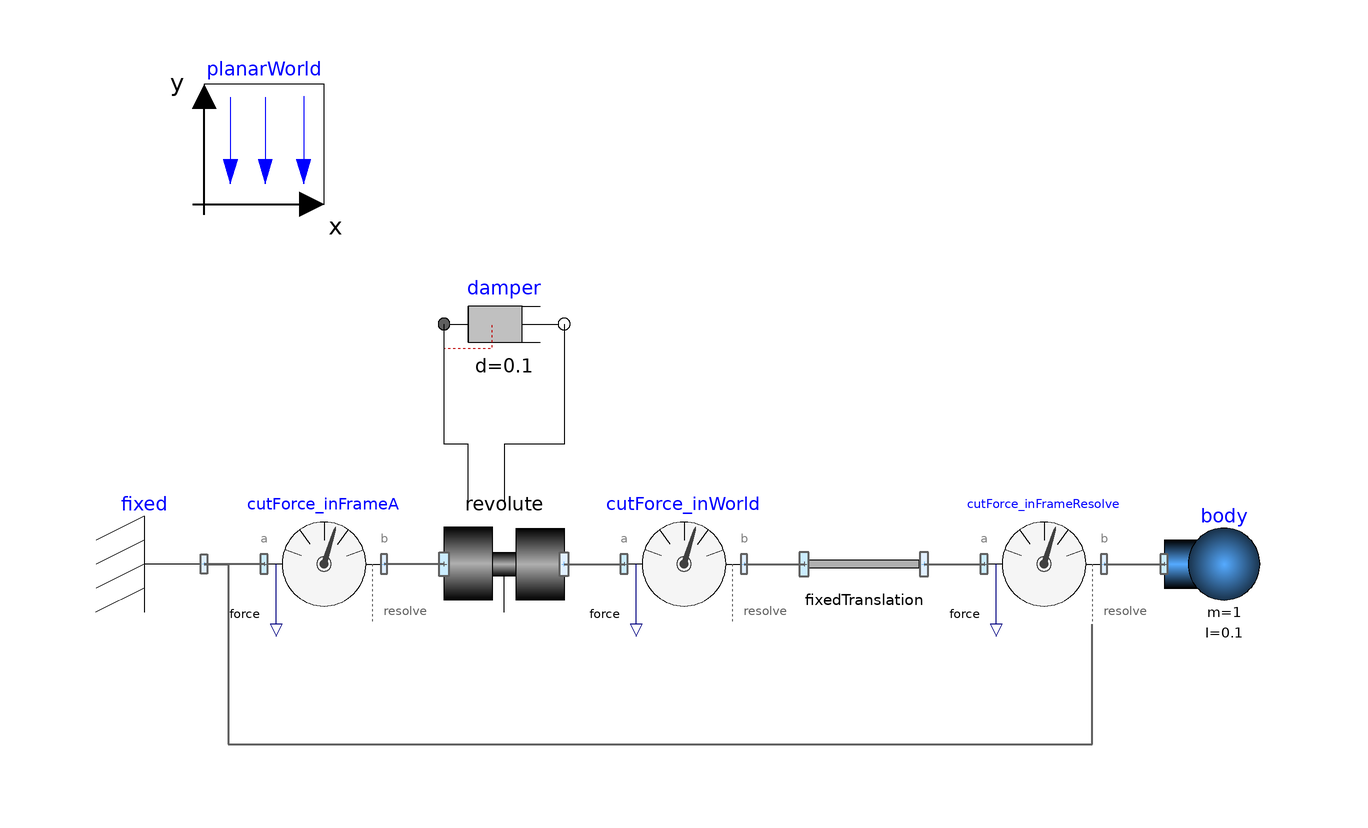

This picture is the connection diagram that the Modelica source below describes through its graphical annotations.

model CutForces "Test resolveInFrame of CutForce sensor"
    extends Modelica.Icons.Example;

    PlanarMechanics.Parts.Body body(m=1, I=0.1) annotation (Placement(transformation(extent={{80,-10},{100,10}})));
    PlanarMechanics.Sensors.CutForce cutForce_inFrameA(
      resolveInFrame=Modelica.Mechanics.MultiBody.Types.ResolveInFrameA.frame_a) annotation (Placement(transformation(extent={{-70,-10},{-50,10}})));
    PlanarMechanics.Sensors.CutForce cutForce_inWorld(
      resolveInFrame=Modelica.Mechanics.MultiBody.Types.ResolveInFrameA.world) annotation (Placement(transformation(extent={{-10,-10},{10,10}})));
    PlanarMechanics.Sensors.CutForce cutForce_inFrameResolve(
      resolveInFrame=Modelica.Mechanics.MultiBody.Types.ResolveInFrameA.frame_resolve) annotation (Placement(transformation(extent={{50,-10},{70,10}})));
    PlanarMechanics.Joints.Revolute revolute(
      useFlange=true,
      phi(fixed=true, start=0),
      w(fixed=true, start=0)) annotation (Placement(transformation(extent={{-40,10},{-20,-10}})));
    PlanarMechanics.Parts.FixedTranslation fixedTranslation(r={1,0})  annotation (Placement(transformation(extent={{20,-10},{40,10}})));
    PlanarMechanics.Parts.Fixed fixed(phi=0) annotation (Placement(transformation(
          extent={{-10,10},{10,-10}},
          rotation=180,
          origin={-90,0})));
    inner PlanarMechanics.PlanarWorld planarWorld(
      defaultWidthFraction=10,
      defaultN_to_m=1)
      annotation (Placement(transformation(extent={{-80,60},{-60,80}})));
    Modelica.Mechanics.Rotational.Components.Damper damper(d=0.1)
      annotation (Placement(transformation(extent={{-40,30},{-20,50}})));
  equation
    connect(revolute.frame_a, cutForce_inFrameA.frame_b) annotation (Line(
        points={{-40,0},{-50,0}},
        color={95,95,95},
        thickness=0.5));
    connect(cutForce_inFrameA.frame_a, fixed.frame) annotation (Line(
        points={{-70,0},{-80,0}},
        color={95,95,95},
        thickness=0.5));
    connect(revolute.frame_b, cutForce_inWorld.frame_a) annotation (Line(
        points={{-20,0},{-10,0}},
        color={95,95,95},
        thickness=0.5));
    connect(cutForce_inWorld.frame_b, fixedTranslation.frame_a) annotation (Line(
        points={{10,0},{20,0}},
        color={95,95,95},
        thickness=0.5));
    connect(fixedTranslation.frame_b, cutForce_inFrameResolve.frame_a) annotation (Line(
        points={{40,0},{50,0}},
        color={95,95,95},
        thickness=0.5));
    connect(cutForce_inFrameResolve.frame_b, body.frame_a) annotation (Line(
        points={{70,0},{80,0}},
        color={95,95,95},
        thickness=0.5));
    connect(fixed.frame, cutForce_inFrameResolve.frame_resolve) annotation (Line(
        points={{-80,0},{-76,0},{-76,-30},{68,-30},{68,-10}},
        color={95,95,95},
        thickness=0.5));
    connect(damper.flange_b, revolute.flange_a) annotation (Line(points={{-20,40},{-20,20},{-30,20},{-30,10}}));
    connect(revolute.support,damper. flange_a) annotation (Line(points={{-36,10},{-36,20},{-40,20},{-40,40}}));
    annotation (
      experiment(StopTime=3));
  end CutForces;